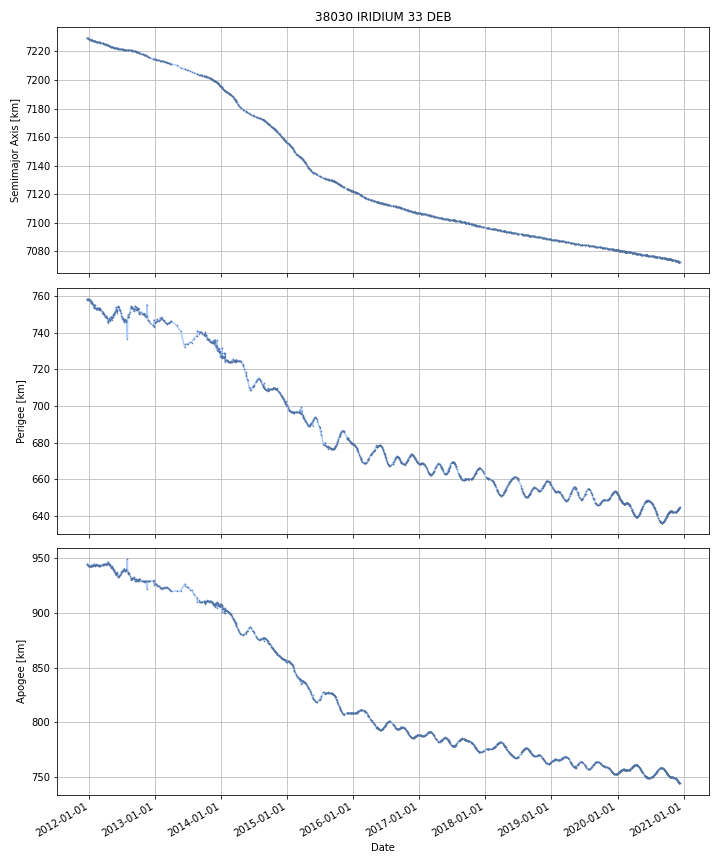

The data file committed next to this chart (first rows):
DATE, SEMIMAJOR_AXIS, PERIAPSIS, APOAPSIS, DOT_SEMIMAJOR_AXIS, DOT_PERIAPSIS, DOT_APOAPSIS
2011-12-21, 7229, 758, 944.5, , , 
2011-12-22, 7229, 757.9, 944.5, -0.06132, -0.1368, 0.01412
2011-12-23, 7229, 757.8, 944.5, -0.06189, -0.1122, -0.01163
2011-12-24, 7229, 757.8, 944.3, -0.06595, 0.06302, -0.1949
2011-12-25, 7229, 758.2, 943.8, -0.06061, 0.3876, -0.5089
2011-12-26, 7229, 758.5, 943.4, -0.06531, 0.2645, -0.3952
2011-12-27, 7229, 758.4, 943.3, -0.05721, -0.06548, -0.04895
2011-12-28, 7229, 758.4, 943.3, -0.0569, -0.0727, -0.0411
2011-12-29, 7229, 758.3, 943.2, -0.0569, -0.0727, -0.0411
2011-12-30, 7229, 758.2, 943.2, -0.0569, -0.0727, -0.0411
2011-12-31, 7229, 758.1, 943.2, -0.0569, -0.0727, -0.0411
2012-01-01, 7229, 758, 943.2, -0.05954, -0.1221, 0.002989
2012-01-02, 7229, 757.9, 943.1, -0.06008, -0.09656, -0.0236
2012-01-03, 7229, 757.9, 943.1, -0.05882, -0.04494, -0.07269
2012-01-04, 7229, 757.8, 943, -0.05833, -0.08119, -0.03546
2012-01-05, 7228, 757.7, 943, -0.05797, -0.1078, -0.008111
2012-01-06, 7228, 757.8, 942.8, -0.0538, 0.08418, -0.1918
2012-01-07, 7228, 757.9, 942.6, -0.05322, 0.1112, -0.2177
2012-01-08, 7228, 758, 942.4, -0.05322, 0.1112, -0.2177
2012-01-09, 7228, 757.4, 942.9, -0.05524, -0.6013, 0.4908
2012-01-10, 7228, 757, 943.2, -0.05774, -0.4086, 0.2932
2012-01-11, 7228, 757.2, 942.9, -0.05646, 0.1858, -0.2987
2012-01-12, 7228, 756.7, 943.2, -0.05195, -0.4252, 0.3213
2012-01-13, 7228, 756.1, 943.7, -0.04917, -0.5892, 0.4909
2012-01-14, 7228, 756.3, 943.4, -0.04801, 0.19, -0.286
2012-01-15, 7228, 756.5, 943.1, -0.0445, 0.1862, -0.2752
2012-01-16, 7228, 756.5, 943, -0.04042, 0.01301, -0.09384
2012-01-17, 7228, 756.3, 943.2, -0.04527, -0.2689, 0.1783
2012-01-18, 7228, 756.1, 943.3, -0.04525, -0.1606, 0.07009
2012-01-19, 7228, 755.7, 943.6, -0.0477, -0.4293, 0.3339
2012-01-20, 7228, 755.5, 943.7, -0.0512, -0.1714, 0.06902
2012-01-21, 7228, 755.5, 943.6, -0.05317, -0.02655, -0.07978
2012-01-22, 7228, 755.5, 943.5, -0.05317, -0.02655, -0.07978
2012-01-23, 7228, 755.4, 943.4, -0.05317, -0.02655, -0.07978
2012-01-24, 7228, 755.3, 943.4, -0.05399, -0.09268, -0.0153
2012-01-25, 7227, 755, 943.6, -0.05672, -0.3299, 0.2165
2012-01-26, 7227, 754.3, 944.2, -0.05687, -0.7163, 0.6026
2012-01-27, 7227, 753.6, 944.8, -0.06689, -0.7331, 0.5993
2012-01-28, 7227, 753.9, 944.4, -0.06073, 0.3632, -0.4847
2012-01-29, 7227, 754, 944.2, -0.04936, 0.1098, -0.2085
2012-01-30, 7227, 754.4, 943.7, -0.03639, 0.3633, -0.4361
2012-01-31, 7227, 754.8, 943.3, -0.04264, 0.3781, -0.4633
2012-02-01, 7227, 755.1, 942.8, -0.04264, 0.3781, -0.4633
2012-02-02, 7227, 755.2, 942.7, -0.03954, 0.03602, -0.1151
2012-02-03, 7227, 754.4, 943.4, -0.03407, -0.7987, 0.7305
2012-02-04, 7227, 753.5, 944.2, -0.03098, -0.8519, 0.79
2012-02-05, 7227, 753.5, 944.2, -0.03278, -0.04754, -0.01802
2012-02-06, 7227, 753.5, 944.1, -0.03496, 0.00966, -0.07958
2012-02-07, 7227, 753.5, 944, -0.03496, 0.00966, -0.07958
2012-02-08, 7227, 753.4, 944, -0.03419, -0.06454, -0.003838
2012-02-09, 7227, 753.1, 944.3, -0.03171, -0.3035, 0.24
2012-02-10, 7227, 752.9, 944.5, -0.0296, -0.2777, 0.2185
2012-02-11, 7227, 752.7, 944.5, -0.02728, -0.1157, 0.06109
2012-02-12, 7227, 753.1, 944.2, -0.02279, 0.3143, -0.3599
2012-02-13, 7227, 753.1, 944, -0.02545, 0.0898, -0.1407
2012-02-14, 7227, 753.1, 944.1, -0.02752, -0.08407, 0.02904
2012-02-15, 7227, 752.9, 944.2, -0.02596, -0.1465, 0.09457
2012-02-16, 7227, 753.1, 943.9, -0.03274, 0.1527, -0.2181
2012-02-17, 7227, 753, 943.9, -0.03554, -0.02904, -0.04204
2012-02-18, 7227, 753.5, 943.4, -0.04111, 0.4434, -0.5256
... 3,217 more rows
